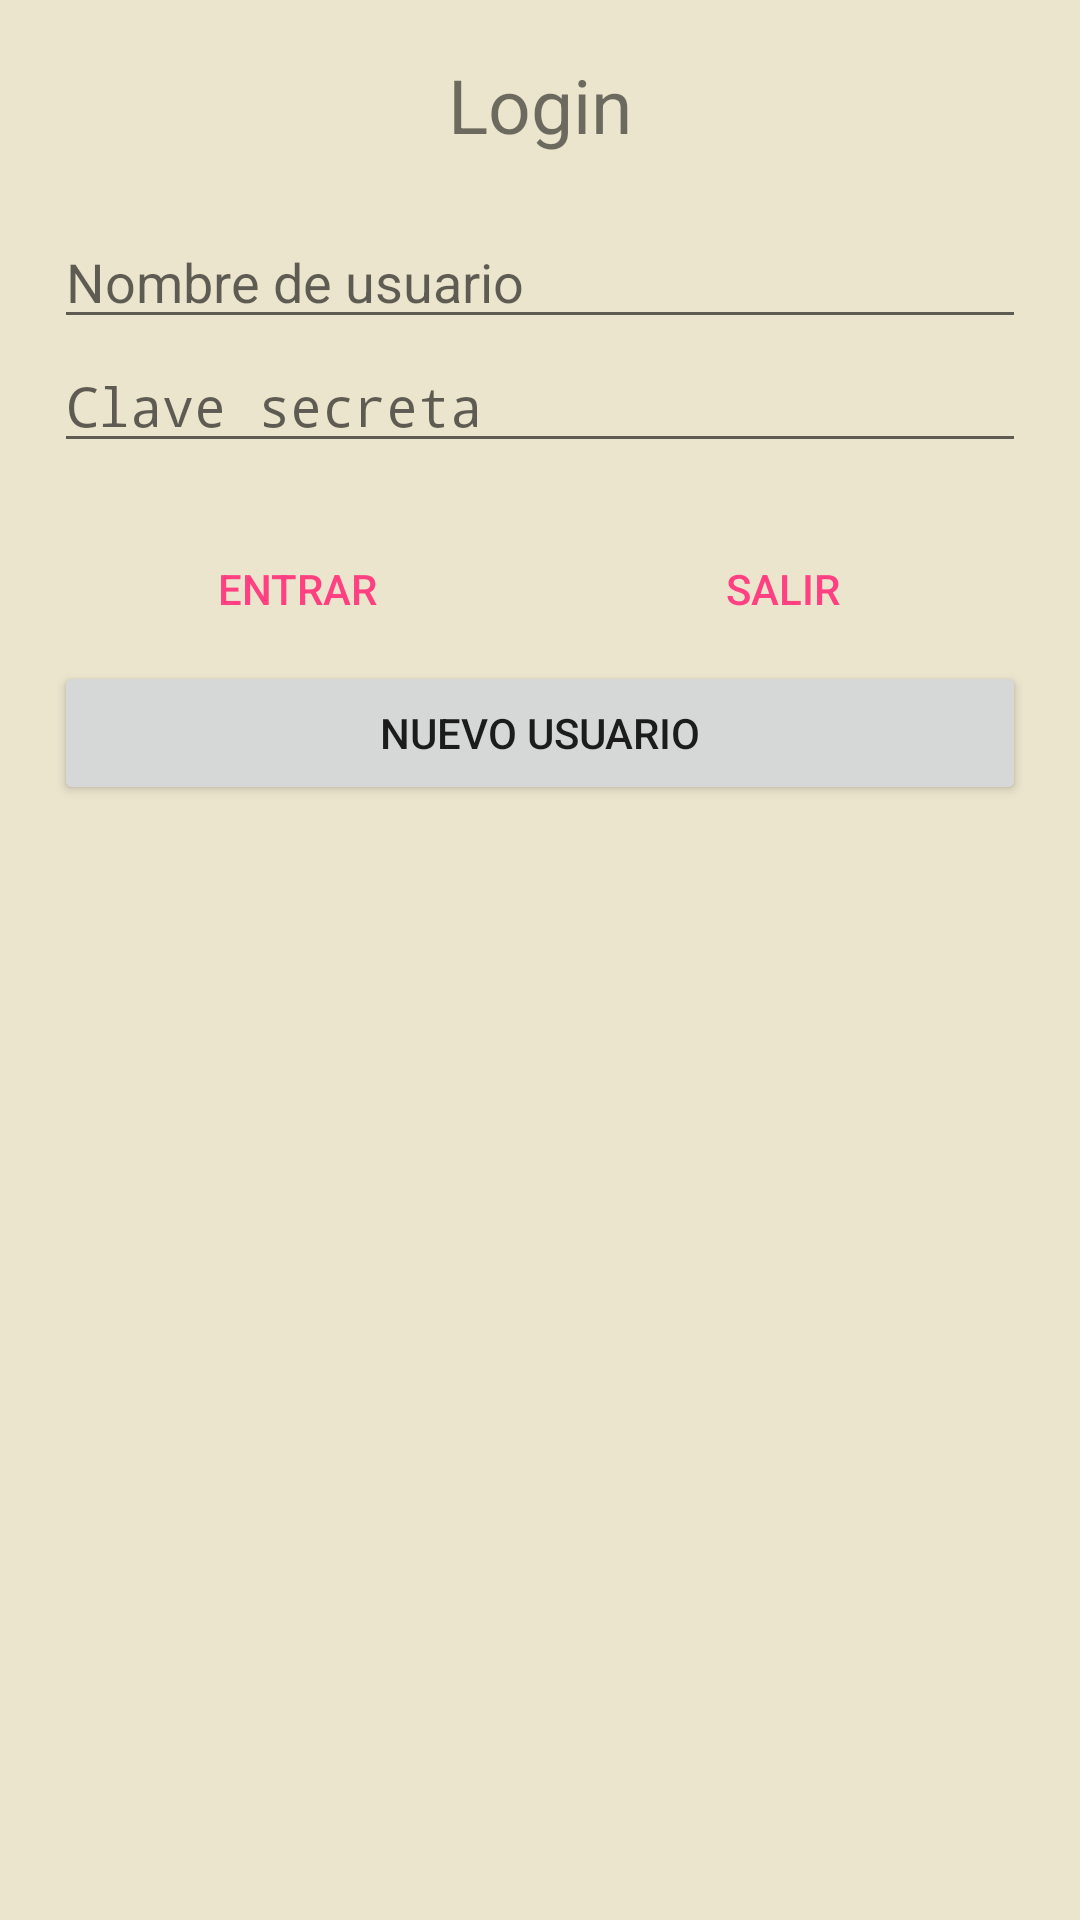

Produce the Android XML layout that renders to this screen, including the resource entries it uses.
<!-- AndroidManifest.xml: application theme AppTheme -->
<!-- res/layout/activity_login.xml -->
<?xml version="1.0" encoding="utf-8"?>
 <ScrollView
    xmlns:android="http://schemas.android.com/apk/res/android" android:background="@color/Fondo" android:orientation="horizontal" android:layout_width="match_parent" android:layout_height="match_parent" android:padding="@dimen/longinPadding">
    <LinearLayout android:orientation="vertical" android:layout_width="match_parent" android:layout_height="wrap_content"> <TextView
        android:text="@string/butt_login" android:layout_height="wrap_content" android:layout_width="wrap_content"
        android:layout_gravity="center" android:layout_marginBottom="@dimen/loginFirstTextViewMarginBottom" android:textSize="@dimen/loginFirstTextViewTextSize"/>
        <EditText android:id="@+id/loginUsername" android:singleLine="true"
            android:hint="@string/loginFirstEditTextHint" android:layout_width="match_parent" android:layout_height="wrap_content"/>
        <EditText
            android:id="@+id/loginPassword" android:inputType="textPassword" android:singleLine="true" android:hint="@string/loginSecondEditTextHint" android:layout_width="match_parent" android:layout_height="wrap_content"/>
        <LinearLayout
            android:orientation="horizontal" android:layout_height="wrap_content" android:layout_width="match_parent" style="?android:attr/buttonBarStyle" android:layout_marginTop="@dimen/loginButtonsMarginTop" android:layout_gravity="center" >
            <Button
                android:id="@+id/loginLoginButton" android:text="@string/loginLoginButtonText" android:layout_weight="1" android:layout_width="match_parent" android:layout_height="wrap_content" style="?android:attr/buttonBarButtonStyle"/>
            <Button
                android:id="@+id/loginCancelButton" android:text="@string/loginCancelButtonText" android:layout_weight="1" android:layout_width="match_parent" android:layout_height="wrap_content" style="?android:attr/buttonBarButtonStyle"/>
        </LinearLayout>
        <Button
            android:id="@+id/loginNewUserButton" android:text="@string/loginNewUserButtonText" android:layout_width="match_parent" android:layout_height="wrap_content"/>
    </LinearLayout>
</ScrollView>
<!-- resources referenced by this layout -->
<resources>
  <color name="Fondo">#ECE5CE</color>
  <dimen name="loginButtonsMarginTop">18dp</dimen>
  <dimen name="loginFirstTextViewMarginBottom">20dp</dimen>
  <dimen name="loginFirstTextViewTextSize">25sp</dimen>
  <dimen name="longinPadding">18dp</dimen>
  <string name="butt_login"> Login</string>
  <string name="loginCancelButtonText">Salir</string>
  <string name="loginFirstEditTextHint">Nombre de usuario</string>
  <string name="loginLoginButtonText">Entrar</string>
  <string name="loginNewUserButtonText">Nuevo usuario</string>
  <string name="loginSecondEditTextHint">Clave secreta</string>
  <style name="AppTheme" parent="Theme.AppCompat.Light.DarkActionBar">
          
          <item name="colorPrimary">@color/colorPrimary</item>
          <item name="colorPrimaryDark">@color/colorPrimaryDark</item>
          <item name="colorAccent">@color/colorAccent</item>
      </style>
  <color name="colorPrimary">#EF5350</color>
  <color name="colorPrimaryDark">#C62828</color>
  <color name="colorAccent">#FF4081</color>
</resources>
